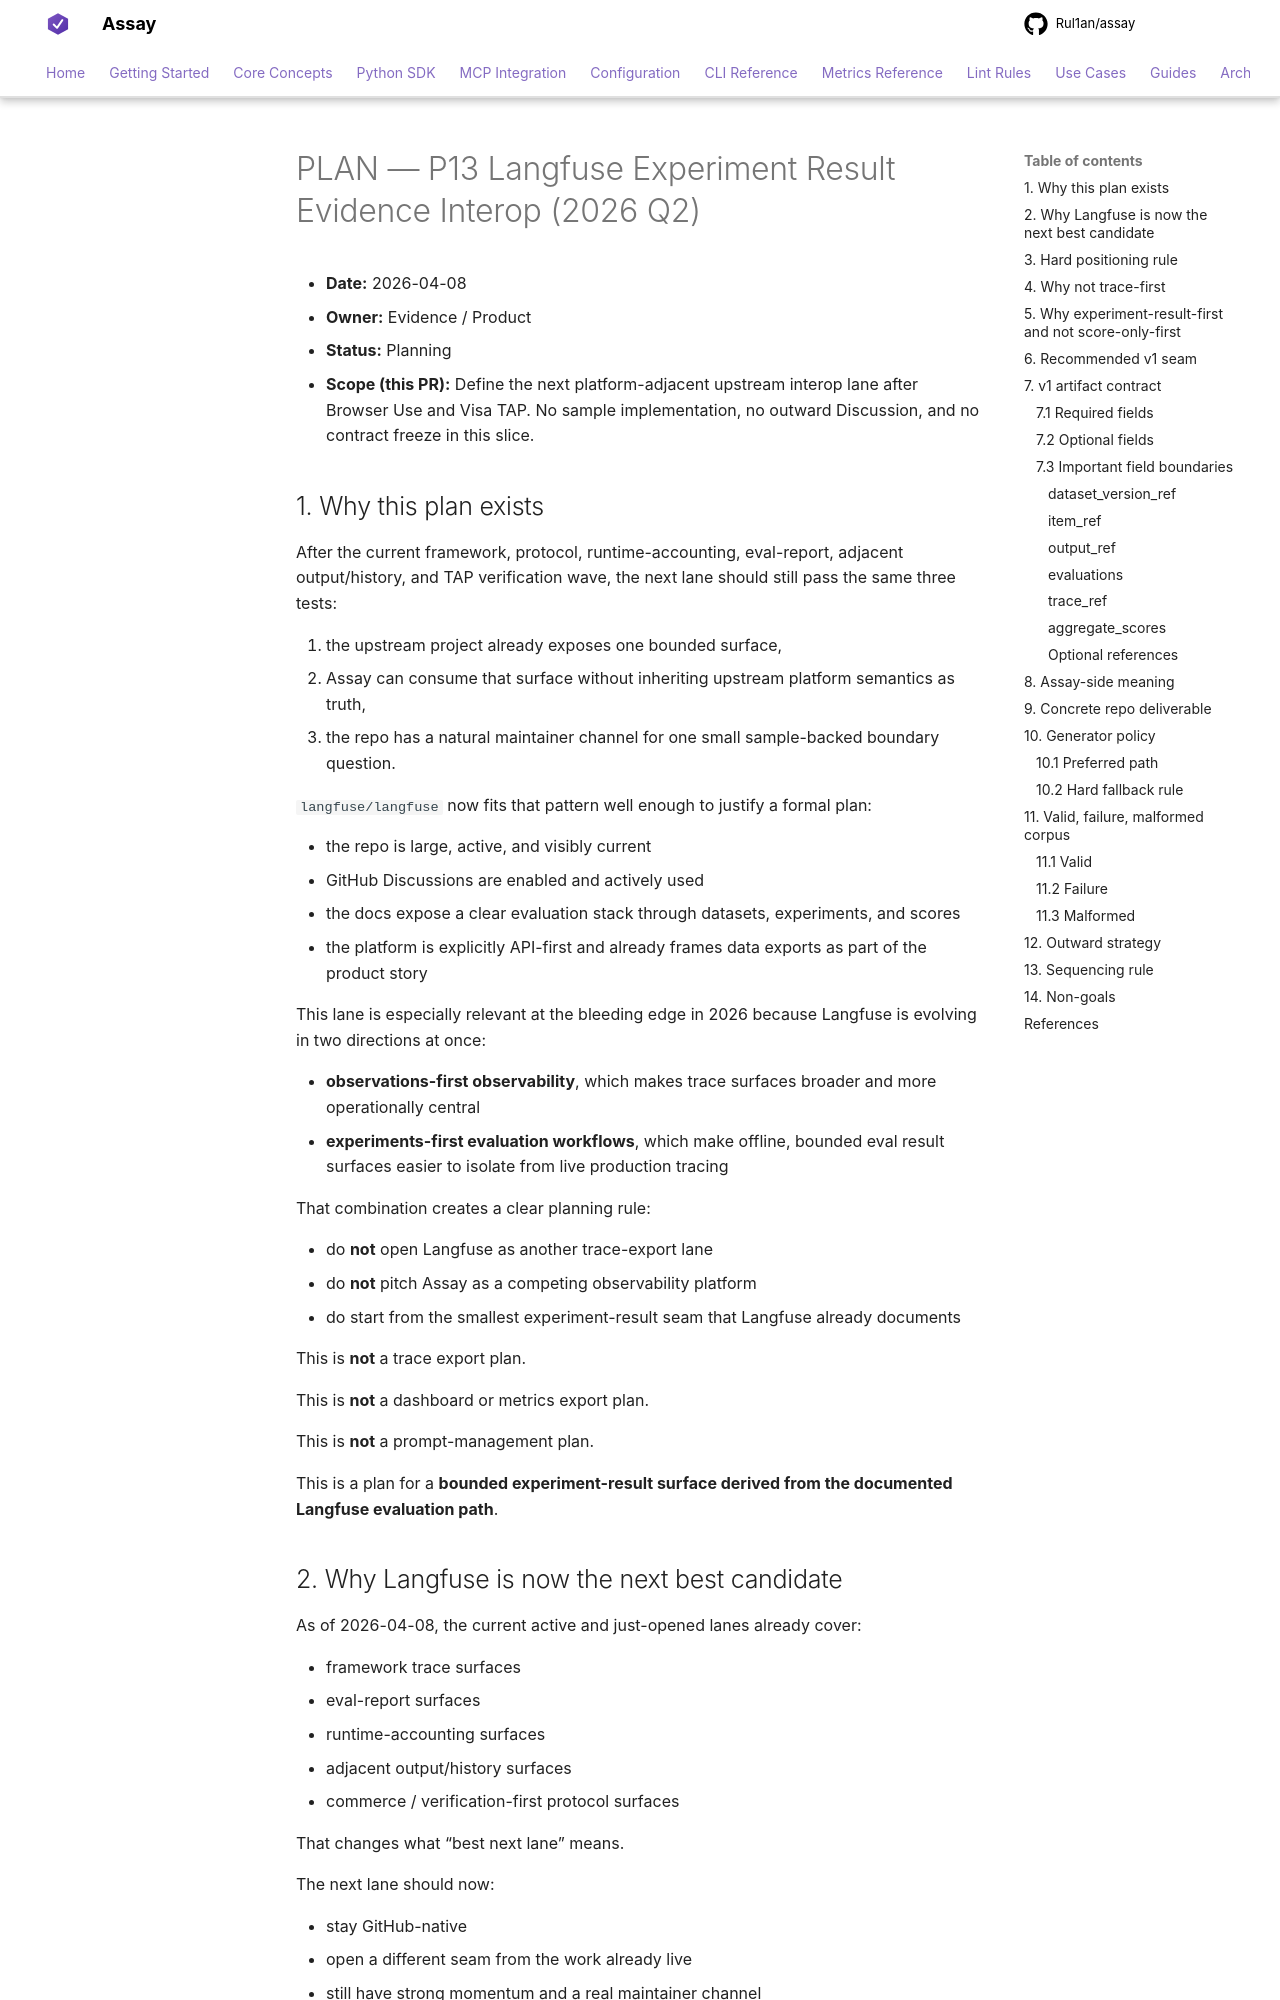

repository: Rul1an/assay · page: architecture/PLAN-P13-LANGFUSE-EXPERIMENT-RESULT-EVIDENCE-2026q2/index.html · generator: mkdocs

# PLAN — P13 Langfuse Experiment Result Evidence Interop (2026 Q2)

- **Date:** 2026-04-08
- **Owner:** Evidence / Product
- **Status:** Planning
- **Scope (this PR):** Define the next platform-adjacent upstream interop lane
  after Browser Use and Visa TAP. No sample implementation, no outward
  Discussion, and no contract freeze in this slice.

## 1. Why this plan exists

After the current framework, protocol, runtime-accounting, eval-report,
adjacent output/history, and TAP verification wave, the next lane should still
pass the same three tests:

1. the upstream project already exposes one bounded surface,
2. Assay can consume that surface without inheriting upstream platform
   semantics as truth,
3. the repo has a natural maintainer channel for one small sample-backed
   boundary question.

`langfuse/langfuse` now fits that pattern well enough to justify a formal plan:

- the repo is large, active, and visibly current
- GitHub Discussions are enabled and actively used
- the docs expose a clear evaluation stack through datasets, experiments, and
  scores
- the platform is explicitly API-first and already frames data exports as part
  of the product story

This lane is especially relevant at the bleeding edge in 2026 because Langfuse
is evolving in two directions at once:

- **observations-first observability**, which makes trace surfaces broader and
  more operationally central
- **experiments-first evaluation workflows**, which make offline, bounded eval
  result surfaces easier to isolate from live production tracing

That combination creates a clear planning rule:

- do **not** open Langfuse as another trace-export lane
- do **not** pitch Assay as a competing observability platform
- do start from the smallest experiment-result seam that Langfuse already
  documents

This is **not** a trace export plan.

This is **not** a dashboard or metrics export plan.

This is **not** a prompt-management plan.

This is a plan for a **bounded experiment-result surface derived from the
documented Langfuse evaluation path**.
